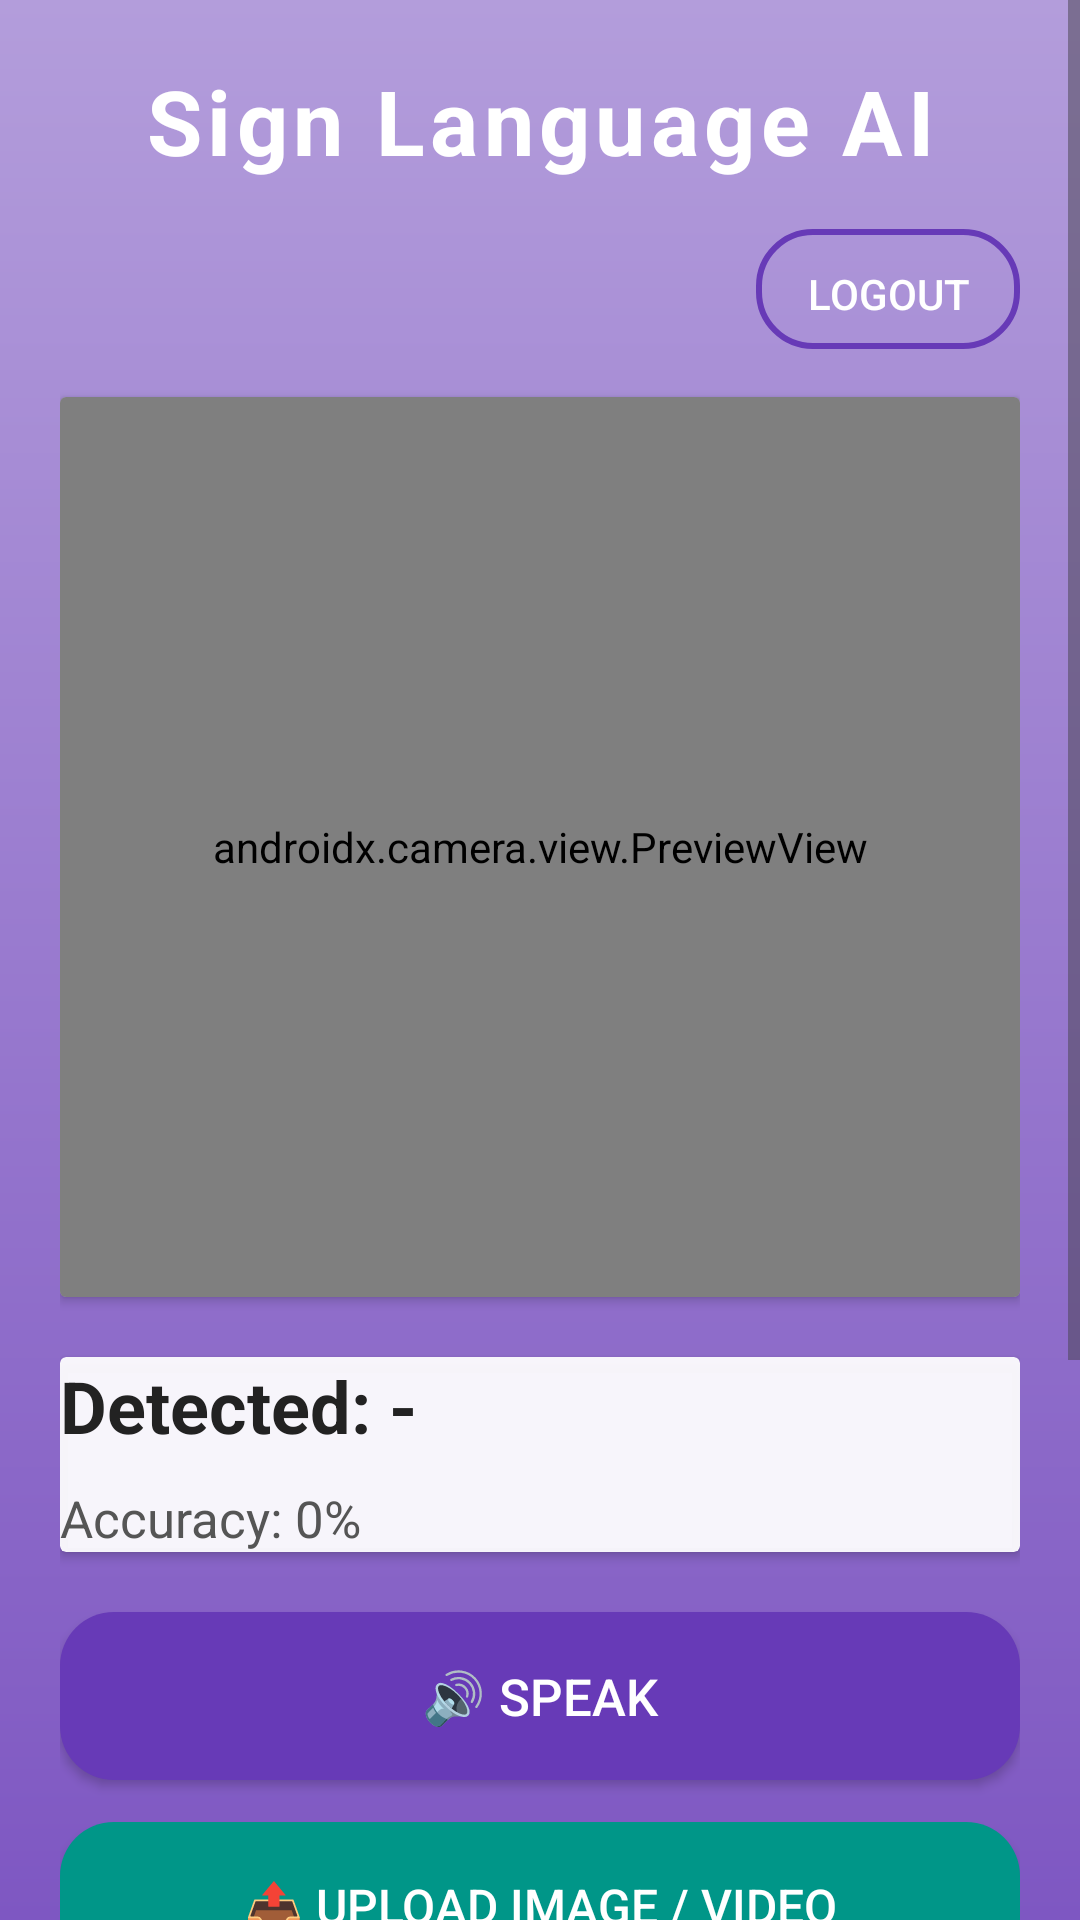

Layout XML and referenced resources for this Android screen:
<!-- AndroidManifest.xml: application theme Theme.SignApp -->
<!-- res/layout/activity_main.xml -->
<ScrollView xmlns:android="http://schemas.android.com/apk/res/android"
    xmlns:tools="http://schemas.android.com/tools"
    android:layout_width="match_parent"
    android:layout_height="match_parent"
    xmlns:app="http://schemas.android.com/apk/res-auto"
    tools:context=".MainActivity"
    android:background="@drawable/bg_purple_gradient">

    <LinearLayout
        android:orientation="vertical"
        android:padding="20dp"
        android:layout_width="match_parent"
        android:layout_height="wrap_content">

        
        <TextView
            android:id="@+id/titleText"
            android:text="Sign Language AI"
            android:textSize="30sp"
            android:textStyle="bold"
            android:textColor="@android:color/white"
            android:gravity="center"
            android:letterSpacing="0.06"
            android:layout_width="match_parent"
            android:layout_height="wrap_content"
            android:layout_marginBottom="16dp"/>

        
        <Button
            android:id="@+id/logoutBtn"
            android:text="Logout"
            android:textSize="14sp"
            android:background="@drawable/btn_outline"
            android:textColor="#FFFFFF"
            android:elevation="6dp"
            android:layout_width="wrap_content"
            android:layout_height="40dp"
            android:layout_gravity="end"
            android:layout_marginBottom="16dp"/>

        
        <androidx.cardview.widget.CardView
            android:layout_width="match_parent"
            android:layout_height="300dp"
            android:radius="34dp"
            android:elevation="18dp"
            android:layout_marginBottom="20dp"
            android:backgroundTint="#66FFFFFF">

            <androidx.camera.view.PreviewView
                android:id="@+id/previewView"
                android:layout_width="match_parent"
                android:layout_height="match_parent"
                android:clipToOutline="true"/>
        </androidx.cardview.widget.CardView>

        
        <androidx.cardview.widget.CardView
            android:layout_width="match_parent"
            android:layout_height="wrap_content"
            android:radius="28dp"
            android:elevation="14dp"
            android:layout_marginBottom="20dp"
            android:backgroundTint="#EEFFFFFF"
            android:padding="18dp">

            <LinearLayout
                android:orientation="vertical"
                android:layout_width="match_parent"
                android:layout_height="wrap_content">

                <TextView
                    android:id="@+id/resultText"
                    android:text="Detected: -"
                    android:textSize="24sp"
                    android:textStyle="bold"
                    android:textColor="#222222"
                    android:layout_width="match_parent"
                    android:layout_height="wrap_content"/>

                <TextView
                    android:id="@+id/accuracyText"
                    android:text="Accuracy: 0%"
                    android:textSize="17sp"
                    android:textColor="#555555"
                    android:layout_width="match_parent"
                    android:layout_height="wrap_content"
                    android:layout_marginTop="10dp"/>

            </LinearLayout>
        </androidx.cardview.widget.CardView>

        
        <Button
            android:id="@+id/speakBtn"
            android:text="🔊 Speak"
            android:textSize="17sp"
            android:background="@drawable/btn_primary"
            android:textColor="@android:color/white"
            android:elevation="10dp"
            android:layout_width="match_parent"
            android:layout_height="56dp"
            android:layout_marginBottom="14dp"/>

        
        <Button
            android:id="@+id/uploadBtn"
            android:text="📤 Upload Image / Video"
            android:textSize="16sp"
            android:background="@drawable/btn_secondary"
            android:textColor="@android:color/white"
            android:elevation="8dp"
            android:layout_width="match_parent"
            android:layout_height="56dp"
            android:layout_marginBottom="14dp"/>

        
        <Button
            android:id="@+id/historyBtn"
            android:text="📜 Gesture History"
            android:textSize="16sp"
            android:background="@drawable/btn_outline"
            android:textColor="#FFFFFF"
            android:elevation="6dp"
            android:layout_width="match_parent"
            android:layout_height="52dp"
            android:layout_marginBottom="12dp"/>

        
        <Button
            android:id="@+id/learnBtn"
            android:text="🎓 Learn Sign Language"
            android:textSize="16sp"
            android:background="@drawable/btn_outline"
            android:textColor="#FFFFFF"
            android:elevation="6dp"
            android:layout_width="match_parent"
            android:layout_height="52dp"
            android:layout_marginBottom="18dp"/>

        
        <androidx.cardview.widget.CardView
            android:layout_width="match_parent"
            android:layout_height="wrap_content"
            app:cardCornerRadius="26dp"
            app:cardElevation="10dp"
            app:cardBackgroundColor="#80FFFFFF"
            android:padding="12dp">

            <LinearLayout
                android:layout_width="match_parent"
                android:layout_height="wrap_content"
                android:orientation="horizontal"
                android:gravity="center"
                android:padding="12dp">

                <Button
                    android:id="@+id/tamilBtn"
                    android:text="தமிழ்"
                    android:textSize="15sp"
                    android:background="@drawable/btn_outline"
                    android:textColor="#673AB7"
                    android:layout_width="0dp"
                    android:layout_height="48dp"
                    android:layout_weight="1"
                    android:layout_marginEnd="10dp"/>

                <Button
                    android:id="@+id/englishBtn"
                    android:text="English"
                    android:textSize="15sp"
                    android:background="@drawable/btn_outline"
                    android:textColor="#673AB7"
                    android:layout_width="0dp"
                    android:layout_height="48dp"
                    android:layout_weight="1"/>

            </LinearLayout>

        </androidx.cardview.widget.CardView>

    </LinearLayout>
</ScrollView>
<!-- resources referenced by this layout -->
<resources>
  <!-- drawable bg_purple_gradient (drawable) -->
  <shape xmlns:android="http://schemas.android.com/apk/res/android">
      <gradient
          android:startColor="#B39DDB"
          android:endColor="#7E57C2"
          android:angle="270"/>
  </shape>
  <!-- drawable btn_outline (drawable) -->
  <shape xmlns:android="http://schemas.android.com/apk/res/android">
      <solid android:color="@android:color/transparent"/>
      <stroke
          android:width="2dp"
          android:color="#673AB7"/>
      <corners android:radius="18dp"/>
      <padding
          android:left="16dp"
          android:top="12dp"
          android:right="16dp"
          android:bottom="12dp"/>
  </shape>
  <!-- drawable btn_primary (drawable) -->
  <shape xmlns:android="http://schemas.android.com/apk/res/android">
      <solid android:color="#673AB7"/>
      <corners android:radius="18dp"/>
      <padding
          android:left="16dp"
          android:top="12dp"
          android:right="16dp"
          android:bottom="12dp"/>
  </shape>
  <!-- drawable btn_secondary (drawable) -->
  <shape xmlns:android="http://schemas.android.com/apk/res/android">
      <solid android:color="#009688"/>
      <corners android:radius="18dp"/>
      <padding
          android:left="16dp"
          android:top="12dp"
          android:right="16dp"
          android:bottom="12dp"/>
  </shape>
  <style name="Theme.SignApp" parent="Theme.Material3.DayNight.NoActionBar">
  
          <item name="colorPrimary">#6750A4</item>
          <item name="colorOnPrimary">#FFFFFF</item>
          <item name="android:statusBarColor" tools:targetApi="l">?attr/colorPrimary</item>
  
      </style>
</resources>
